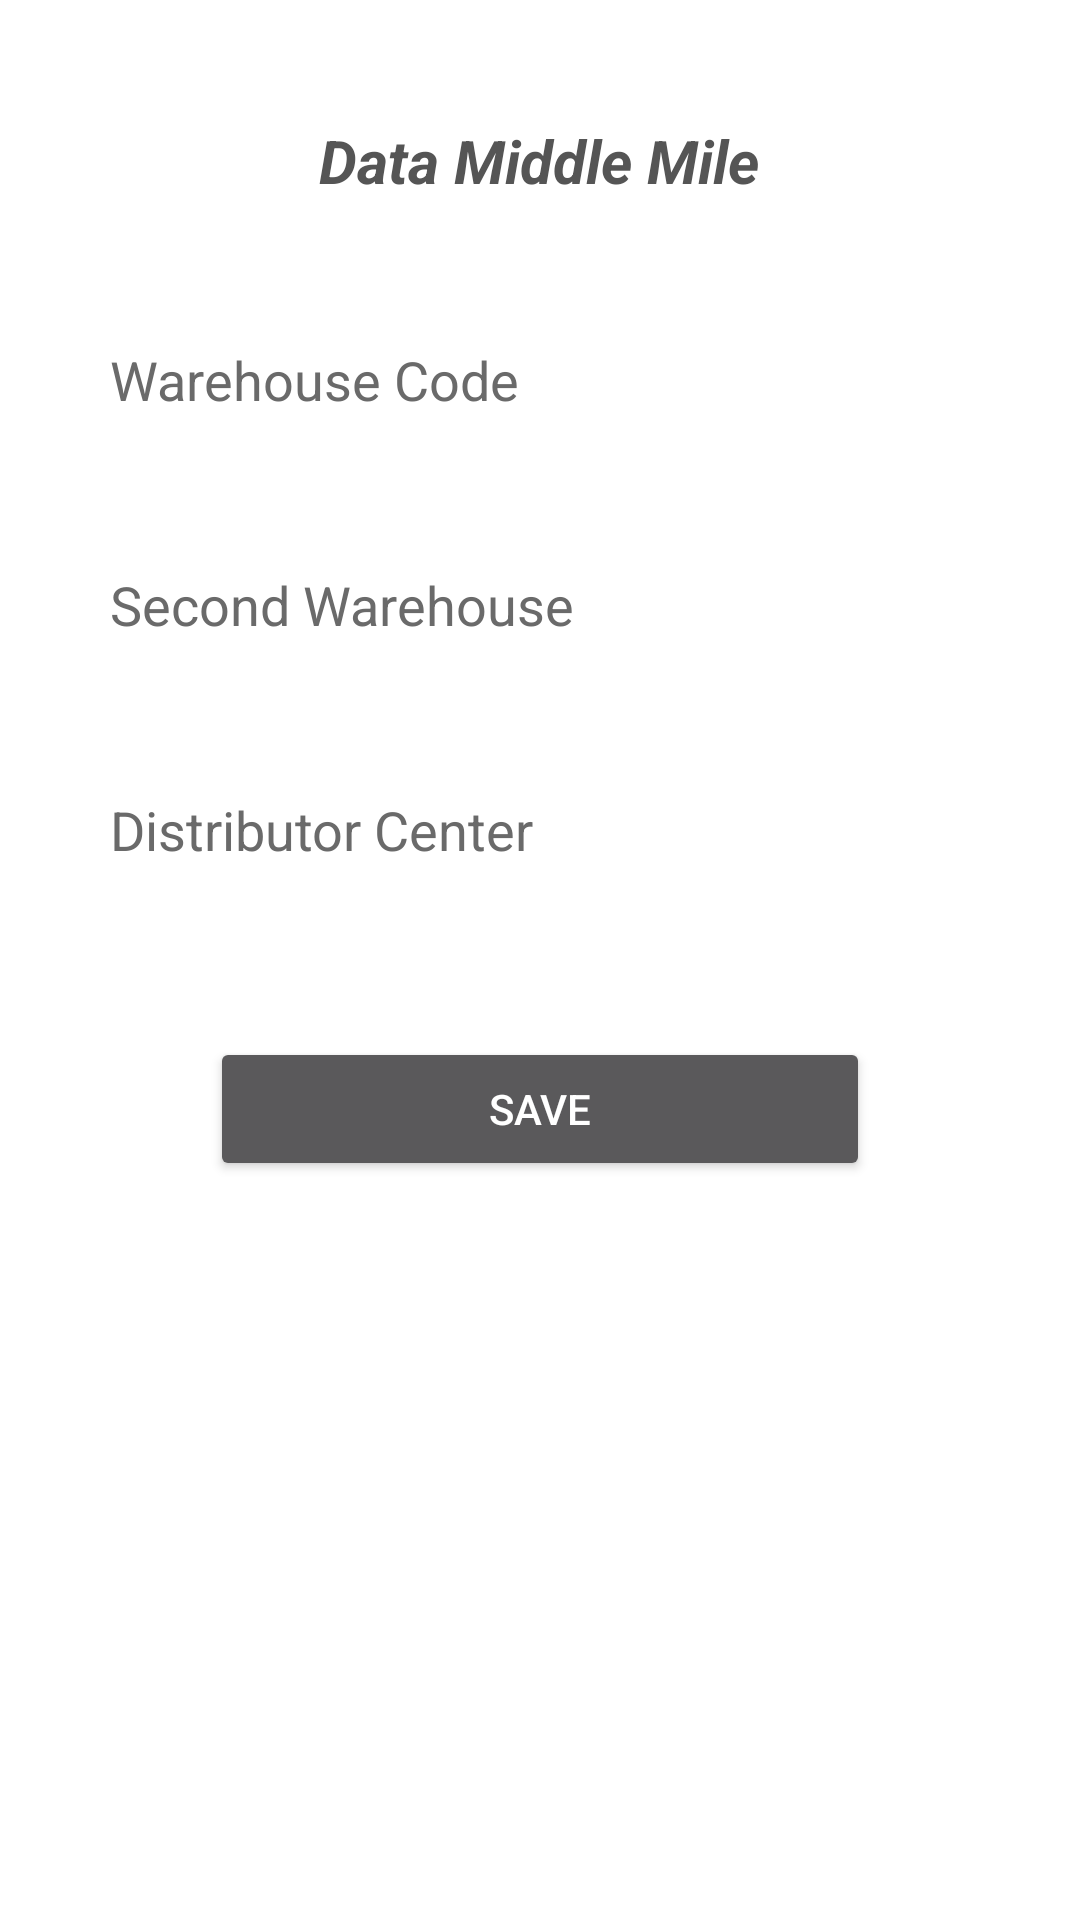

Reconstruct the res/layout file that produces this screen, plus the resources it refers to.
<!-- AndroidManifest.xml: application theme Theme.PickApp -->
<!-- res/layout/activity_add2.xml -->
<?xml version="1.0" encoding="utf-8"?>
<androidx.constraintlayout.widget.ConstraintLayout xmlns:android="http://schemas.android.com/apk/res/android"
    xmlns:app="http://schemas.android.com/apk/res-auto"
    xmlns:tools="http://schemas.android.com/tools"
    android:layout_width="match_parent"
    android:layout_height="match_parent"
    tools:context=".AddActivity2"
    android:background="@color/white">

    <TextView
        android:id="@+id/tv_top"
        android:layout_width="wrap_content"
        android:layout_height="wrap_content"
        android:layout_marginTop="40dp"
        android:text="Data Middle Mile"
        android:textSize="20dp"
        android:textStyle="bold|italic"
        android:textColor="@color/grey"
        app:layout_constraintEnd_toEndOf="parent"
        app:layout_constraintHorizontal_bias="0.498"
        app:layout_constraintStart_toStartOf="parent"
        app:layout_constraintTop_toTopOf="parent" />

    <EditText
        android:id="@+id/etCode"
        android:layout_width="310dp"
        android:layout_height="47dp"
        android:layout_marginTop="36dp"
        android:background="@drawable/custom_input"
        android:drawablePadding="12sp"
        android:ems="10"
        app:layout_goneMarginTop="36dp"
        android:hint="Warehouse Code"
        android:paddingStart="12sp"
        android:paddingEnd="12sp"
        android:textColor="@color/black"
        android:textColorHint="#6A6A6A"
        app:layout_constraintEnd_toEndOf="parent"
        app:layout_constraintHorizontal_bias="0.495"
        app:layout_constraintStart_toStartOf="parent"
        app:layout_constraintTop_toBottomOf="@+id/tv_top" />

    <EditText
        android:id="@+id/etFactory"
        android:layout_width="310dp"
        android:layout_height="47dp"
        android:layout_marginTop="28dp"
        android:background="@drawable/custom_input"
        android:drawablePadding="12dp"
        android:ems="10"
        android:hint="Second Warehouse"
        android:paddingStart="12dp"
        android:paddingEnd="12dp"
        android:textColor="@color/black"
        android:textColorHint="#6A6A6A"
        app:layout_constraintEnd_toEndOf="parent"
        app:layout_constraintHorizontal_bias="0.495"
        app:layout_constraintStart_toStartOf="parent"
        app:layout_constraintTop_toBottomOf="@+id/etCode" />

    <EditText
        android:id="@+id/etDsitribution"
        android:layout_width="310dp"
        android:layout_height="47dp"
        android:layout_marginTop="28dp"
        android:background="@drawable/custom_input"
        android:drawablePadding="12dp"
        android:ems="10"
        android:hint="Distributor Center"
        android:paddingStart="12dp"
        android:paddingEnd="12dp"
        android:textColor="@color/black"
        android:textColorHint="#6A6A6A"
        app:layout_constraintEnd_toEndOf="parent"
        app:layout_constraintHorizontal_bias="0.495"
        app:layout_constraintStart_toStartOf="parent"
        app:layout_constraintTop_toBottomOf="@+id/etFactory" />

    <Button
        android:id="@+id/btn_save"
        android:layout_width="0dp"
        android:layout_height="wrap_content"
        android:layout_marginStart="70dp"
        android:layout_marginTop="40dp"
        android:layout_marginEnd="70dp"
        android:text="Save"
        app:layout_constraintBottom_toBottomOf="parent"
        app:layout_constraintEnd_toEndOf="parent"
        app:layout_constraintHorizontal_bias="0.0"
        app:layout_constraintStart_toStartOf="parent"
        app:layout_constraintTop_toBottomOf="@+id/etDsitribution"
        app:layout_constraintVertical_bias="0.023" />


</androidx.constraintlayout.widget.ConstraintLayout>
<!-- resources referenced by this layout -->
<resources>
  <color name="black">#FF000000</color>
  <color name="grey">#555555</color>
  <color name="white">#FFFFFFFF</color>
  <style name="Theme.PickApp" parent="Theme.MaterialComponents.NoActionBar">
          
          <item name="colorPrimary">#0038FF</item>
          <item name="colorPrimaryVariant">#0038FF</item>
          <item name="colorOnPrimary">@color/white</item>
          
          <item name="colorSecondary">@color/teal_200</item>
          <item name="colorSecondaryVariant">@color/teal_700</item>
          <item name="colorOnSecondary">@color/black</item>
          
          <item name="android:statusBarColor" tools:targetApi="l">?attr/colorPrimaryVariant</item>
          
      </style>
  <color name="teal_200">#FF03DAC5</color>
  <color name="teal_700">#FF018786</color>
</resources>
